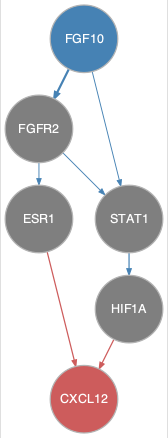

The table this chart was drawn from, first rows:
from	to
FGF10	FGFR2
FGF10	STAT1
FGFR2	ESR1
FGFR2	STAT1
STAT1	HIF1A
ESR1	CXCL12
HIF1A	CXCL12
